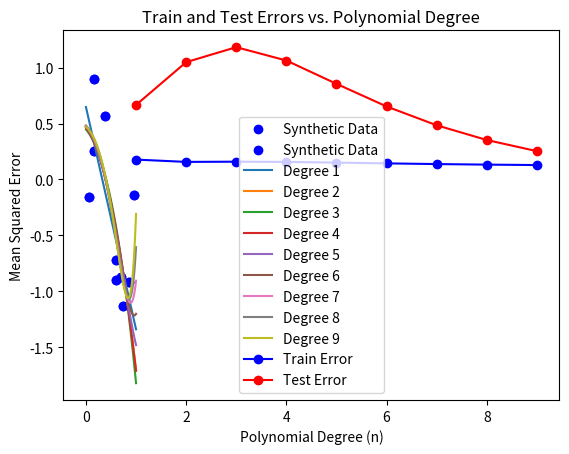

Recreate this plot in Python.
import numpy as np
import matplotlib.pyplot as plt

# Generate synthetic dataset
np.random.seed(42)
x = np.random.uniform(0, 1, 10)
noise = np.random.normal(0, 0.3, x.shape)
y = np.sin(2 * np.pi * x) + noise

# Split into training and test sets (80% train, 20% test)
def train_test_split_manual(x, y, test_size=0.2):
    n = len(x)
    test_n = int(n * test_size)
    indices = np.random.permutation(n)
    test_indices = indices[:test_n]
    train_indices = indices[test_n:]
    x_train, x_test = x[train_indices], x[test_indices]
    y_train, y_test = y[train_indices], y[test_indices]
    return x_train, x_test, y_train, y_test

x_train, x_test, y_train, y_test = train_test_split_manual(x, y)

# Reshape for consistency with polynomial fitting
x_train = x_train.reshape(-1, 1)
x_test = x_test.reshape(-1, 1)

# Function to generate polynomial features
def polynomial_features(x, degree):
    x_poly = np.ones((len(x), 1))  # Add column of 1s for the intercept
    for d in range(1, degree + 1):
        x_poly = np.hstack((x_poly, x**d))
    return x_poly

# Linear Regression using Gradient Descent
class LinearRegressionGD:
    def __init__(self, learning_rate=0.01, iterations=1000):
        self.learning_rate = learning_rate
        self.iterations = iterations
        self.coefficients = None

    def fit(self, X, y):
        n, m = X.shape
        self.coefficients = np.zeros(m)
        for _ in range(self.iterations):
            y_pred = X.dot(self.coefficients)
            gradient = -(2/n) * X.T.dot(y - y_pred)
            self.coefficients -= self.learning_rate * gradient

    def predict(self, X):
        return X.dot(self.coefficients)

# Function to calculate Mean Squared Error (MSE)
def mean_squared_error(y_true, y_pred):
    return np.mean((y_true - y_pred) ** 2)

# Visualizing Dataset
plt.scatter(x, y, color='blue', label='Synthetic Data')
plt.xlabel('x')
plt.ylabel('y')
plt.title('Synthetic Data with Noise')
plt.legend()
plt.show()

# Fit polynomial models for degrees 1 to 9
degrees = range(1, 10)
train_errors = []
test_errors = []

plt.scatter(x, y, color='blue', label='Synthetic Data')
for degree in degrees:
    # Generate polynomial features
    x_train_poly = polynomial_features(x_train, degree)
    x_test_poly = polynomial_features(x_test, degree)
    
    # Initialize and fit the model
    model = LinearRegressionGD(learning_rate=0.01, iterations=10000)
    model.fit(x_train_poly, y_train)
    
    # Make predictions
    y_train_pred = model.predict(x_train_poly)
    y_test_pred = model.predict(x_test_poly)
    
    # Calculate errors
    train_error = mean_squared_error(y_train, y_train_pred)
    test_error = mean_squared_error(y_test, y_test_pred)
    
    train_errors.append(train_error)
    test_errors.append(test_error)
    
    # Plot fitted curve for this degree
    x_curve = np.linspace(0, 1, 100).reshape(-1, 1)
    x_curve_poly = polynomial_features(x_curve, degree)
    y_curve = model.predict(x_curve_poly)
    plt.plot(x_curve, y_curve, label=f'Degree {degree}')

plt.xlabel('x')
plt.ylabel('y')
plt.title('Fitted Curves for Different Polynomial Degrees')
plt.legend()
plt.show()

# 2(b) Plot train and test errors for different values of n (degree of polynomial)
plt.plot(degrees, train_errors, label='Train Error', color='blue', marker='o')
plt.plot(degrees, test_errors, label='Test Error', color='red', marker='o')
plt.xlabel('Polynomial Degree (n)')
plt.ylabel('Mean Squared Error')
plt.title('Train and Test Errors vs. Polynomial Degree')
plt.legend()
plt.show()

# Determine suitable value of n based on test error
suitable_n = np.argmin(test_errors) + 1  # Index of minimum test error + 1 (since degree starts at 1)
print(f"The most suitable degree for this dataset is: {suitable_n}")
